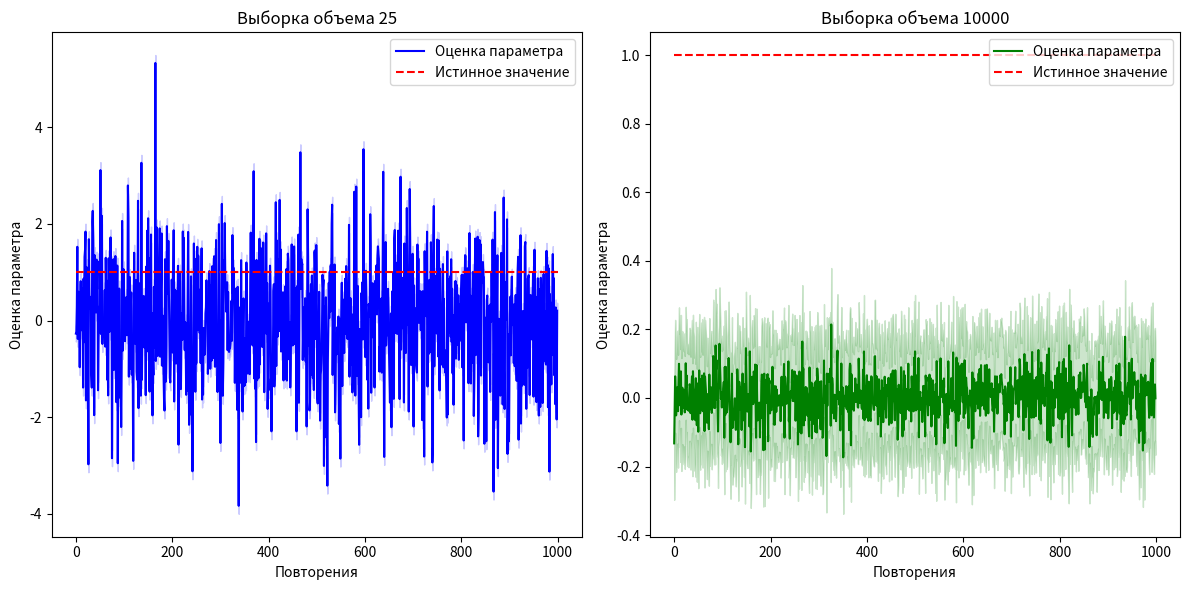

Write Python code to recreate this figure.
import numpy as np
from scipy.stats import norm
import matplotlib.pyplot as plt


def generate_samples(mu1, sigma1, mu2, sigma2, num_samples):
    X = np.random.normal(mu1, np.sqrt(sigma1), num_samples)
    Y = np.random.normal(mu2, np.sqrt(sigma2), num_samples)
    return X, Y


def estimate_tau(X, Y, mu1, mu2, sigma1, sigma2, num_samples1, num_samples2):
    sigma_squared = sigma1 / num_samples1 + sigma2 / num_samples2
    tau_hat = (np.mean(X) - np.mean(Y) - (mu1 - mu2)) / np.sqrt(sigma_squared)
    return tau_hat


def find_quantiles(alpha):
    z_alpha = norm.ppf(1 - alpha)
    return z_alpha


sample_size = 1000

num_samples1 = 25
num_samples2 = 10000

mu1 = 2
mu2 = 1
sigma1 = 1
sigma2 = 0.5

alpha = 0.05

variance_diff = sigma1 / num_samples1 + sigma2 / num_samples2

z_alpha = find_quantiles(alpha)

tau_true = mu1 - mu2
tau_hat1_list = []
tau_hat2_list = []
interval1_list = []
interval2_list = []
count_interval1 = 0
count_interval2 = 0

for i in range(sample_size):
    X1, Y1 = generate_samples(mu1, sigma1, mu2, sigma2, num_samples1)
    X2, Y2 = generate_samples(mu1, sigma1, mu2, sigma2, num_samples2)

    tau_hat1 = estimate_tau(X1, Y1, mu1, mu2, sigma1, sigma2, num_samples1, num_samples2)
    tau_hat2 = estimate_tau(X2, Y2, mu1, mu2, sigma1, sigma2, num_samples1, num_samples2)

    interval1 = (tau_hat1 - z_alpha / 2 * np.sqrt(variance_diff), tau_hat1 + z_alpha / 2 * np.sqrt(variance_diff))
    interval2 = (tau_hat2 - z_alpha / 2 * np.sqrt(variance_diff), tau_hat2 + z_alpha / 2 * np.sqrt(variance_diff))

    if interval1[0] <= (mu1 - mu2) <= interval1[1]:
        count_interval1 += 1
    if interval2[0] <= (mu1 - mu2) <= interval2[1]:
        count_interval2 += 1

    tau_hat1_list.append(tau_hat1)
    tau_hat2_list.append(tau_hat2)
    interval1_list.append(interval1)
    interval2_list.append(interval2)

print(f"Для выборки объема {num_samples1}:")
print(f"Доля не попаданий в доверительный интервал: {count_interval1 / sample_size}")

print(f"Для выборки объема {num_samples2}:")
print(f"Доля не попаданий в доверительный интервал: {count_interval2 / sample_size}")

plt.figure(figsize=(12, 6))

plt.subplot(1, 2, 1)
plt.plot(range(sample_size), tau_hat1_list, label='Оценка параметра', color='b')
plt.hlines(tau_true, 0, sample_size, label='Истинное значение', color='r', linestyle='--')
plt.fill_between(range(sample_size), [i[0] for i in interval1_list], [i[1] for i in interval1_list], color='b',
                 alpha=0.2)
plt.xlabel('Повторения')
plt.ylabel('Оценка параметра')
plt.title(f'Выборка объема {num_samples1}')
plt.legend()

plt.subplot(1, 2, 2)
plt.plot(range(sample_size), tau_hat2_list, label='Оценка параметра', color='g')
plt.hlines(tau_true, 0, sample_size, label='Истинное значение', color='r', linestyle='--')
plt.fill_between(range(sample_size), [i[0] for i in interval2_list], [i[1] for i in interval2_list], color='g',
                 alpha=0.2)
plt.xlabel('Повторения')
plt.ylabel('Оценка параметра')
plt.title(f'Выборка объема {num_samples2}')
plt.legend()

plt.tight_layout()
plt.show()
